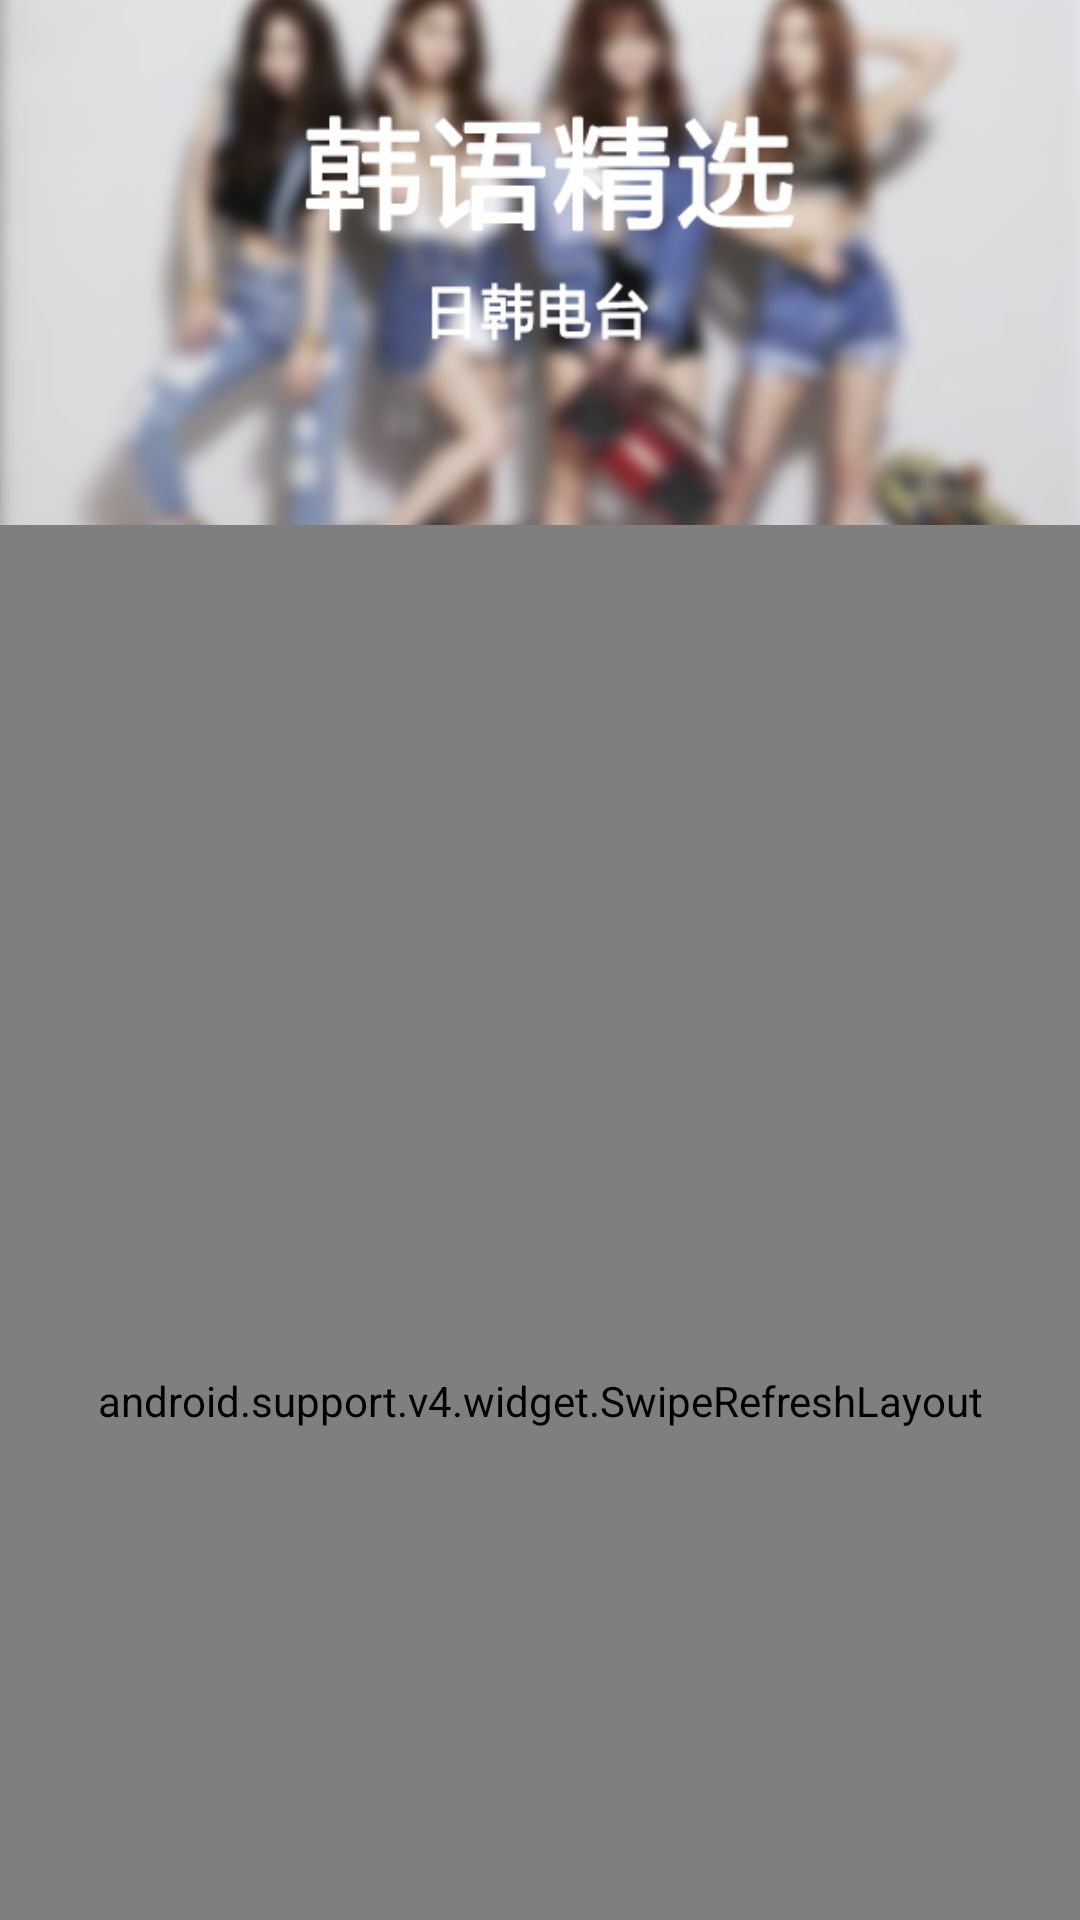

Layout XML and referenced resources for this Android screen:
<!-- AndroidManifest.xml: activity theme JKActivityTheme -->
<!-- res/layout/activity_jk.xml -->
<?xml version="1.0" encoding="utf-8"?>
<android.support.design.widget.CoordinatorLayout xmlns:android="http://schemas.android.com/apk/res/android"
    xmlns:app="http://schemas.android.com/apk/res-auto"
    android:id="@+id/coordinator_jk"
    android:layout_width="match_parent"
    android:layout_height="match_parent"
    android:fitsSystemWindows="true">
    <android.support.design.widget.AppBarLayout
        android:id="@+id/app_bar_layout"
        android:layout_width="match_parent"
        android:layout_height="wrap_content"
        android:background="@android:color/transparent"
        >
        <android.support.design.widget.CollapsingToolbarLayout
            android:id="@+id/collapsing"
            android:layout_width="match_parent"
            android:layout_height="wrap_content"
            app:layout_scrollFlags="scroll|enterAlwaysCollapsed|exitUntilCollapsed"
            >
            <ImageView
                android:id="@+id/img_jk"
                android:layout_width="match_parent"
                android:layout_height="wrap_content"
                android:scaleType="centerCrop"
                android:src="@mipmap/jk"
                app:layout_collapseMode="pin"
                app:layout_collapseParallaxMultiplier="0.5"
                android:transitionName="share_jk"
                />
            <android.support.v7.widget.Toolbar
                android:id="@+id/toolbar"
                android:layout_width="match_parent"
                android:layout_height="?actionBarSize"
                app:layout_collapseMode="pin"
                app:theme="@style/ThemeOverlay.AppCompat.Dark.ActionBar"
                app:popupTheme="@style/ThemeOverlay.AppCompat.Light"
                />
        </android.support.design.widget.CollapsingToolbarLayout>
    </android.support.design.widget.AppBarLayout>
    <android.support.v4.widget.SwipeRefreshLayout
        android:id="@+id/swipe_refersh"
        android:layout_width="match_parent"
        android:layout_height="match_parent"
        app:layout_behavior="@string/appbar_scrolling_view_behavior"
        >
    <android.support.v7.widget.RecyclerView
        android:id="@+id/recycler"
        android:layout_width="match_parent"
        android:layout_height="wrap_content"
        android:paddingTop="@dimen/activity_horizontal_margin"
        android:background="@android:color/white"
        app:layout_behavior="@string/appbar_scrolling_view_behavior"/>
    </android.support.v4.widget.SwipeRefreshLayout>

</android.support.design.widget.CoordinatorLayout>
<!-- resources referenced by this layout -->
<resources>
  <dimen name="activity_horizontal_margin">16dp</dimen>
  <!-- mipmap jk: jpg bitmap (mipmap-xhdpi, 236019 bytes) -->
  <style name="JKActivityTheme" parent="AppTheme">
          <item name="android:windowNoTitle">true</item>
          <item name="android:windowFullscreen">true</item>
      </style>
  <style name="AppTheme" parent="Theme.AppCompat.Light.NoActionBar">
          
          <item name="colorPrimary">@color/windowBackground</item>
          <item name="colorPrimaryDark">@color/windowBackground</item>
          <item name="colorAccent">@android:color/black</item>
          <item name="android:windowContentTransitions">true</item>
          <item name="android:windowAllowEnterTransitionOverlap">false</item>
          <item name="android:windowAllowReturnTransitionOverlap">false</item>
  
          
          <item name="android:windowAnimationStyle">@null</item>
          <item name="android:windowBackground">@color/windowBackground</item>
          <item name="android:colorBackgroundCacheHint">@null</item>
          <item name="android:windowIsTranslucent">true</item>
      </style>
  <color name="windowBackground">#f4f2f2</color>
</resources>
